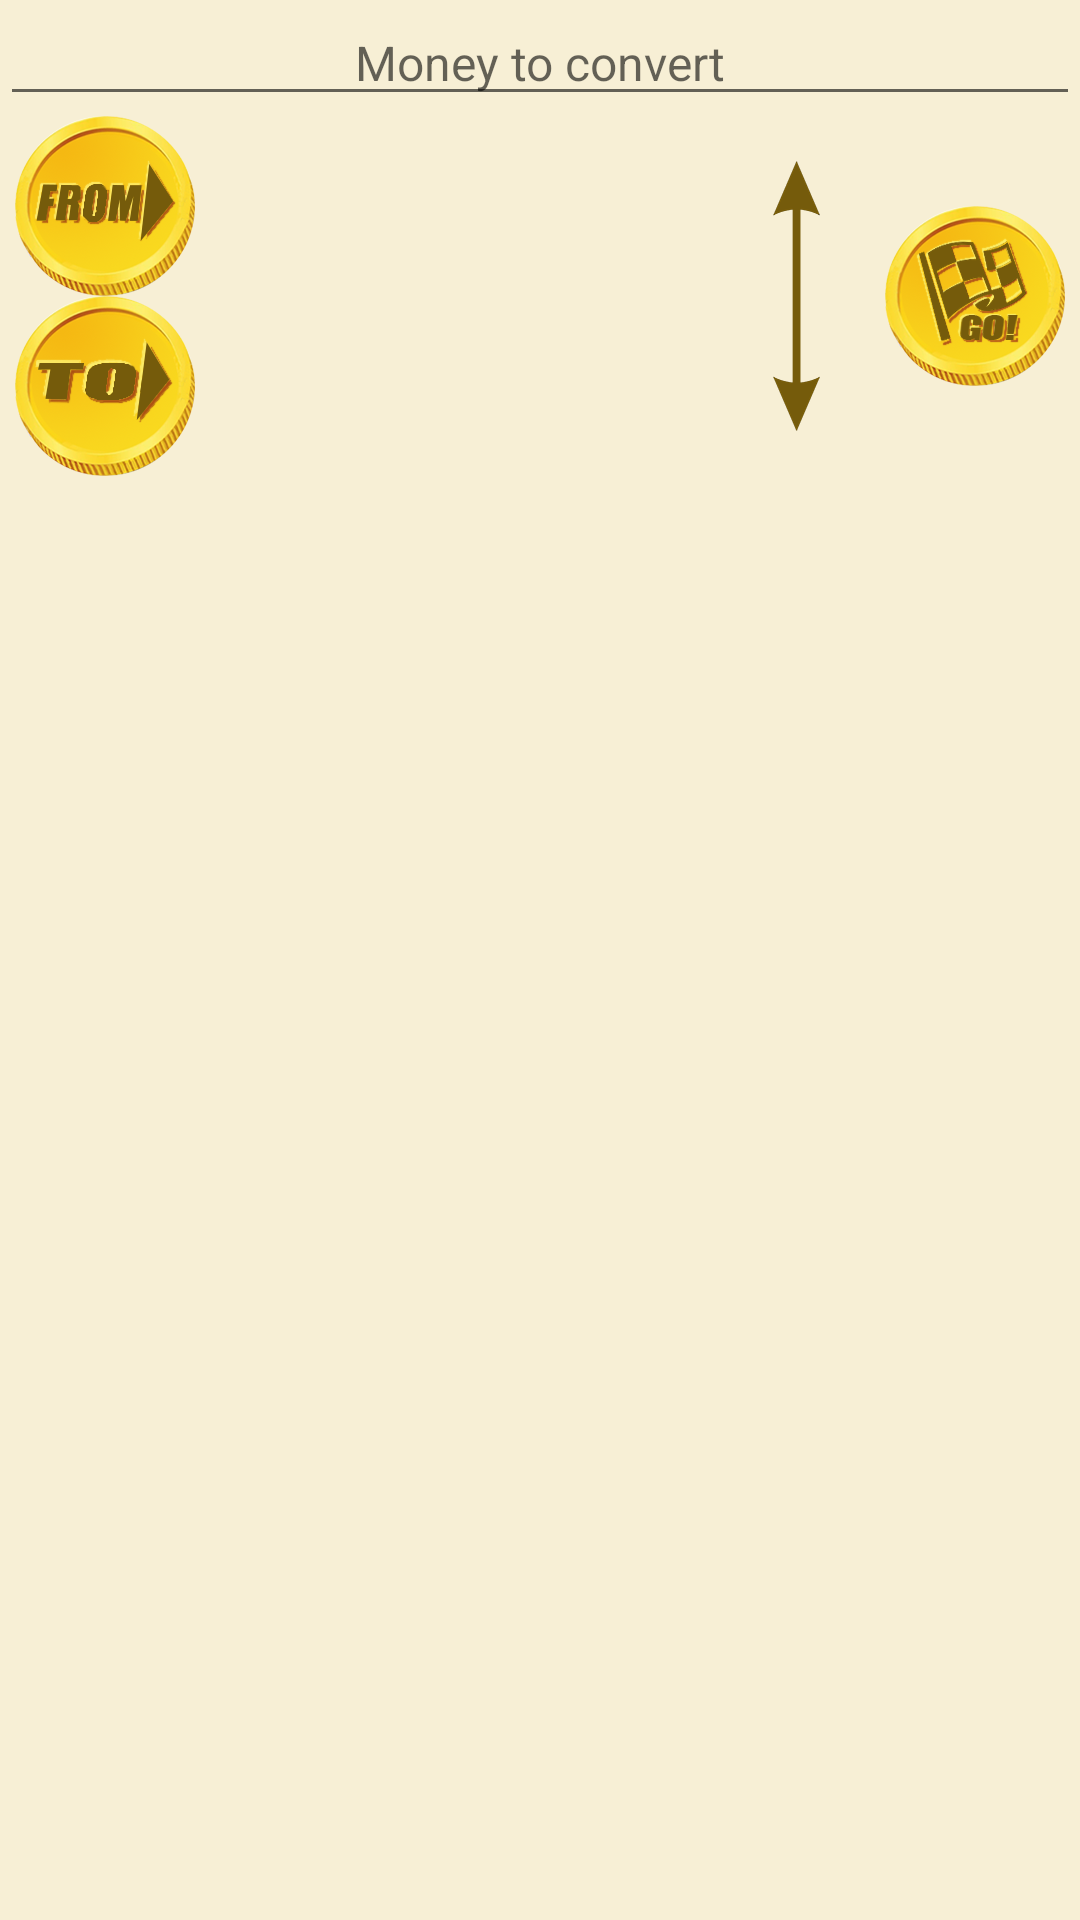

The Android layout XML behind this screen, and the referenced resources:
<!-- AndroidManifest.xml: application theme AppTheme -->
<!-- res/layout/activity_main.xml -->
<?xml version="1.0" encoding="utf-8"?>
<RelativeLayout xmlns:android="http://schemas.android.com/apk/res/android"
    xmlns:app="http://schemas.android.com/apk/res-auto"
    xmlns:tools="http://schemas.android.com/tools"
    android:layout_width="match_parent"
    android:layout_height="match_parent"
    tools:context="com.olgag.currencyconverter.activities.MainActivity"
    android:background="#FFF7EFD5">
    <LinearLayout
        android:id="@+id/layoutMony"
        android:layout_width="match_parent"
        android:layout_height="wrap_content"
        android:orientation="horizontal">
        <EditText
            android:id="@+id/txtCountForChange"
            android:layout_width="match_parent"
            android:layout_height="wrap_content"
            style="@style/Alltxt"
            android:hint="Money to convert"
            android:gravity="center"
            android:inputType="numberDecimal"
            android:layout_weight="1"/>
        <EditText
            android:id="@+id/myRate"
            android:layout_width="0dp"
            android:layout_height="wrap_content"
            style="@style/Alltxt"
            android:gravity="center"
            android:inputType="numberDecimal"
            android:hint="Enter rate"
            android:visibility="invisible"
            android:layout_weight="2"
            />
    </LinearLayout>
    <LinearLayout
        android:id="@+id/mainLayout"
        android:layout_below="@+id/layoutMony"
        android:layout_width="match_parent"
        android:layout_height="wrap_content"
        android:orientation="horizontal"
        android:gravity="center"
        android:layout_marginLeft="5dp"
        android:layout_marginRight="5dp">

        <LinearLayout
            android:layout_width="wrap_content"
            android:layout_height="wrap_content"
            android:orientation="vertical"
            android:layout_weight="5">

            <LinearLayout
                android:id="@+id/fromLayout"
                android:layout_width="match_parent"
                android:layout_height="match_parent"
                android:gravity="center_vertical"
                android:orientation="horizontal">

                <ImageButton
                    android:id="@+id/btnFrom"
                    android:layout_width="wrap_content"
                    android:layout_height="wrap_content"
                    android:background="?attr/selectableItemBackgroundBorderless"
                    android:src="@drawable/from"
                    />

                <TextView
                    android:id="@+id/txtFrom"
                    style="@style/Alltxt"
                    android:layout_width="wrap_content"
                    android:layout_height="wrap_content"
                    android:layout_marginLeft="5dp"
                    android:layout_marginRight="5dp"
                    android:gravity="center_horizontal|left"
                    />
            </LinearLayout>

            <LinearLayout
                android:id="@+id/toLayout"
                android:layout_width="match_parent"
                android:layout_height="match_parent"
                android:gravity="center_vertical"
                android:orientation="horizontal">

                <ImageButton
                    android:id="@+id/btnTo"
                    android:layout_width="wrap_content"
                    android:layout_height="wrap_content"
                    android:background="?attr/selectableItemBackgroundBorderless"
                    android:src="@drawable/to"                />

                <TextView
                    android:id="@+id/txtTo"
                    style="@style/Alltxt"
                    android:layout_width="wrap_content"
                    android:layout_height="wrap_content"
                    android:layout_marginLeft="5dp"
                    android:layout_marginRight="5dp"
                    android:gravity="center_horizontal|left"/>
            </LinearLayout>

        </LinearLayout>
        <ImageButton
            android:id="@+id/btnSwap"
            android:layout_width="wrap_content"
            android:layout_height="wrap_content"
            android:layout_marginRight="5dp"
            android:background="?attr/selectableItemBackgroundBorderless"
            android:src="@drawable/swap"
            android:layout_weight="1"
            />


        <ImageButton
            android:id="@+id/btnGo"
            android:layout_width="wrap_content"
            android:layout_height="wrap_content"
            android:src="@drawable/go"
            android:background="?attr/selectableItemBackgroundBorderless"
            />
    </LinearLayout>
    <FrameLayout
        android:id="@+id/fragmentContainer"
        android:layout_width="match_parent"
        android:layout_height="match_parent"
        android:layout_below="@+id/mainLayout">

    </FrameLayout>

</RelativeLayout>
<!-- resources referenced by this layout -->
<resources>
  <!-- drawable from: png bitmap (drawable, 27385 bytes) -->
  <!-- drawable go: png bitmap (drawable, 28312 bytes) -->
  <!-- drawable swap: png bitmap (drawable, 19196 bytes) -->
  <!-- drawable to: png bitmap (drawable, 27084 bytes) -->
  <style name="Alltxt">
          <item name="android:textColor">#a07b0b</item>
          <item name="android:textSize">16sp</item>
      </style>
  <style name="AppTheme" parent="Theme.AppCompat.Light.DarkActionBar">
          
          <item name="colorPrimary">@color/colorPrimary</item>
          <item name="colorPrimaryDark">@color/colorPrimaryDark</item>
          <item name="colorAccent">@color/colorAccent</item>
      </style>
  <color name="colorPrimary">#F6BE15</color>
  <color name="colorPrimaryDark">#a07b0b</color>
  <color name="colorAccent">#755b0b</color>
</resources>
